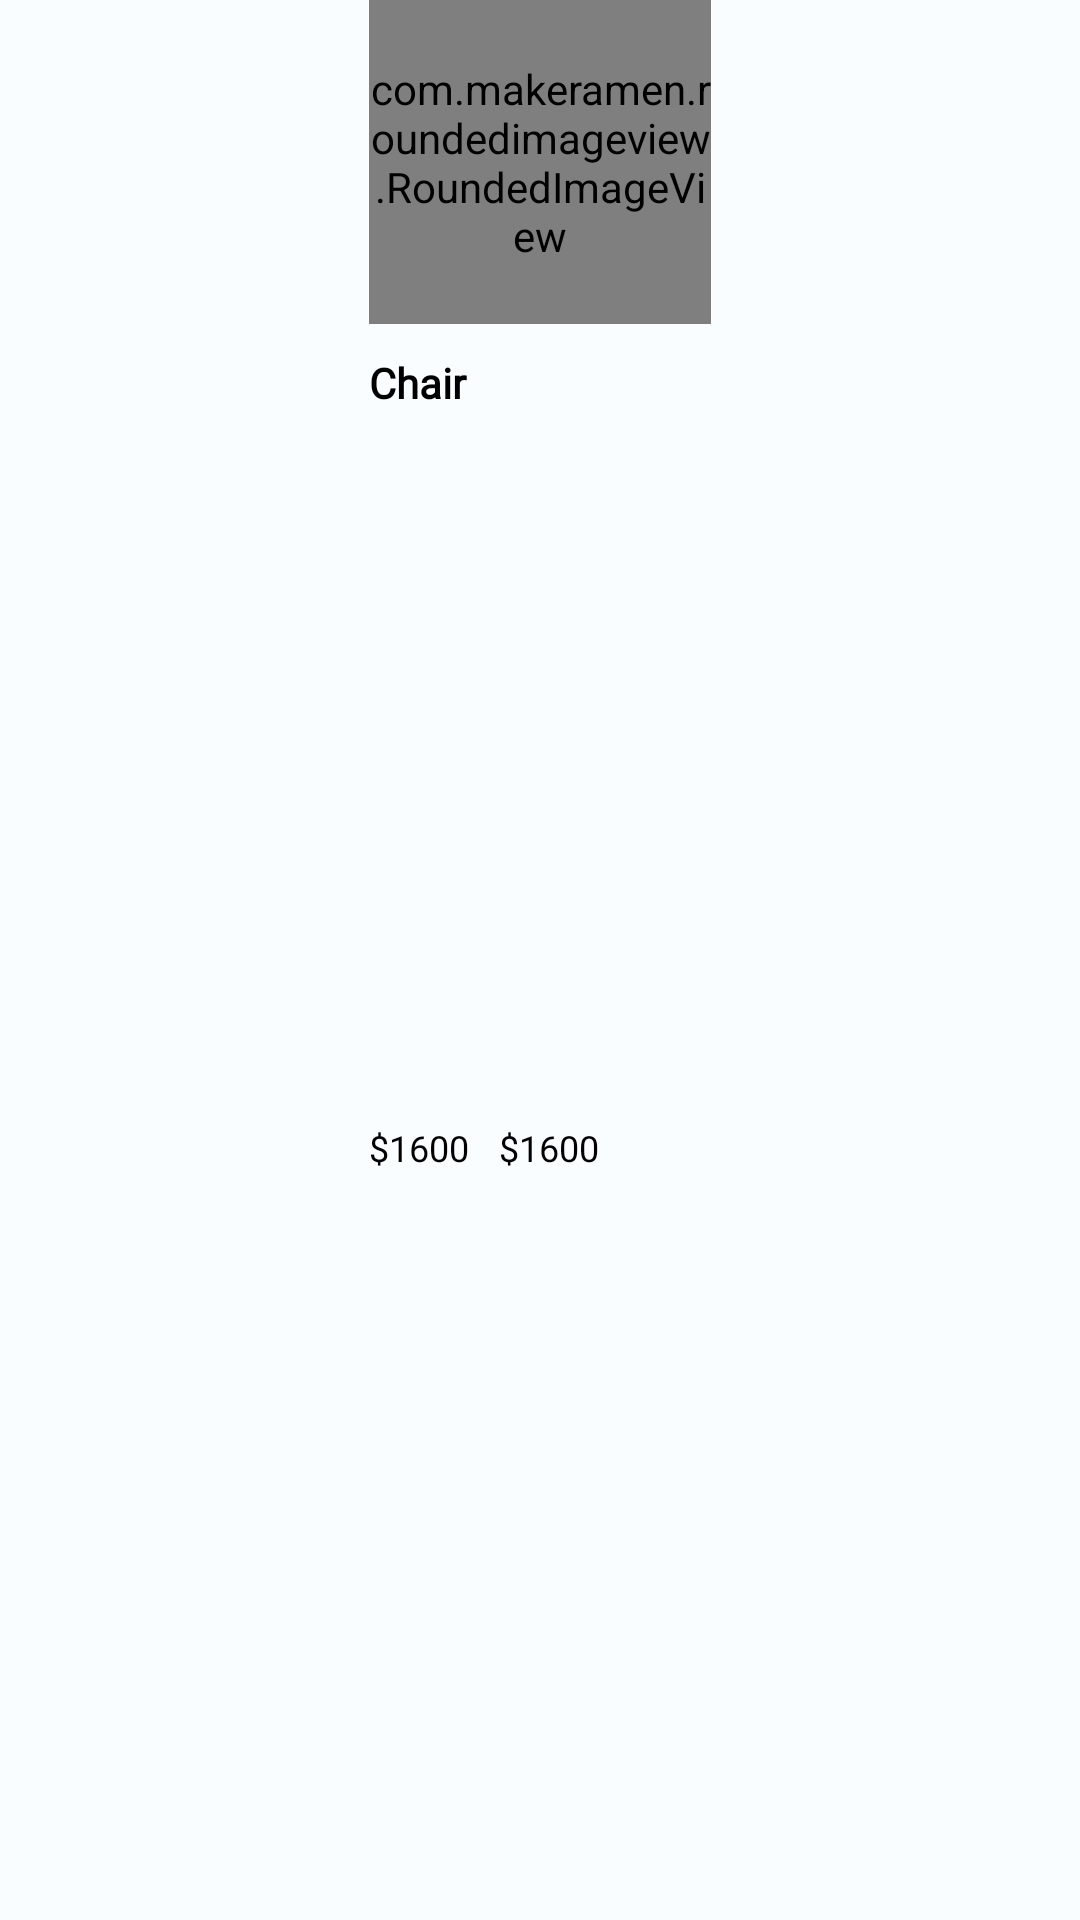

This screen was rendered from an Android layout file. Write that file and the resources it references.
<!-- AndroidManifest.xml: application theme Theme.EcommerceMVVMDG -->
<!-- res/layout/product_rv_item.xml -->
<?xml version="1.0" encoding="utf-8"?>
<LinearLayout xmlns:android="http://schemas.android.com/apk/res/android"
    xmlns:app="http://schemas.android.com/apk/res-auto"
    android:layout_width="wrap_content"
    android:layout_height="wrap_content"
    android:background="@color/g_card_background"
    app:elevation="3.3dp"

    >

    <androidx.constraintlayout.widget.ConstraintLayout
        android:layout_width="match_parent"
        android:layout_height="match_parent">

        

        <com.makeramen.roundedimageview.RoundedImageView
            android:id="@+id/img_product"
            android:layout_width="114dp"
            android:layout_height="108dp"
            android:scaleType="centerCrop"


            app:layout_constraintEnd_toEndOf="parent"
            app:layout_constraintStart_toStartOf="parent"
            app:layout_constraintTop_toTopOf="parent"
            app:riv_border_color="#333333"
            app:riv_corner_radius="4dip"
            app:riv_mutate_background="true"
            app:riv_tile_mode="repeat" />

        <LinearLayout
            android:id="@+id/linear_product_name"
            android:layout_width="0dp"
            android:layout_height="wrap_content"
            android:layout_marginTop="10dp"
            android:orientation="horizontal"
            app:layout_constraintEnd_toEndOf="@id/img_product"
            app:layout_constraintStart_toStartOf="@id/img_product"
            app:layout_constraintTop_toBottomOf="@id/img_product">

            <TextView
                android:id="@+id/tv_name"
                android:layout_width="wrap_content"
                android:layout_height="wrap_content"
                android:layout_weight="1"
                android:fontFamily="@font/poppins_light"
                android:text="Chair"
                android:textColor="@color/black"
                android:textSize="14sp"
                android:textStyle="bold" />

            <ImageView
                android:id="@+id/img_favorite"
                android:layout_width="wrap_content"
                android:layout_height="wrap_content"
                android:layout_marginTop="5dp"
                android:layout_marginEnd="16dp"
                android:scaleType="centerCrop"
                android:src="@drawable/ic_favorite"
                app:tint="@color/g_blue_gray200" />
        </LinearLayout>


        <TextView
            android:id="@+id/tv_new_price"
            android:layout_width="wrap_content"
            android:layout_height="wrap_content"
            android:layout_marginStart="10dp"
            android:layout_marginTop="3dp"
            android:layout_marginBottom="15dp"
            android:fontFamily="@font/sf_pro_display"
            android:text="$1600"
            android:textColor="@color/black"
            android:textSize="12sp"
            app:layout_constraintBottom_toBottomOf="parent"
            app:layout_constraintStart_toEndOf="@id/tv_price"
            app:layout_constraintTop_toBottomOf="@id/linear_product_name" />

        <TextView
            android:id="@+id/tv_price"
            android:layout_width="wrap_content"
            android:layout_height="wrap_content"
            android:layout_marginTop="3dp"
            android:layout_marginBottom="15dp"
            android:fontFamily="@font/sf_pro_display"
            android:text="$1600"
            android:textColor="@color/black"
            android:textSize="12sp"
            app:layout_constraintBottom_toBottomOf="parent"
            app:layout_constraintStart_toStartOf="@id/img_product"
            app:layout_constraintTop_toBottomOf="@id/linear_product_name" />


    </androidx.constraintlayout.widget.ConstraintLayout>

</LinearLayout>
<!-- resources referenced by this layout -->
<resources>
  <color name="black">#FF000000</color>
  <color name="g_blue_gray200">#97AABD</color>
  <color name="g_card_background">#FAFDFF</color>
  <style name="Theme.EcommerceMVVMDG" parent="Theme.MaterialComponents.Light.NoActionBar">
          
          <item name="colorPrimary">@color/purple_500</item>
          <item name="colorPrimaryVariant">@color/purple_700</item>
          <item name="colorOnPrimary">@color/white</item>
          
          <item name="colorSecondary">@color/teal_200</item>
          <item name="colorSecondaryVariant">@color/teal_700</item>
          <item name="colorOnSecondary">@color/black</item>
          
          <item name="android:statusBarColor">?attr/colorPrimaryVariant</item>
          
  
  
      </style>
  <color name="purple_500">#FF6200EE</color>
  <color name="purple_700">#FF3700B3</color>
  <color name="white">#FFFFFFFF</color>
  <color name="teal_200">#FF03DAC5</color>
  <color name="teal_700">#FF018786</color>
</resources>
